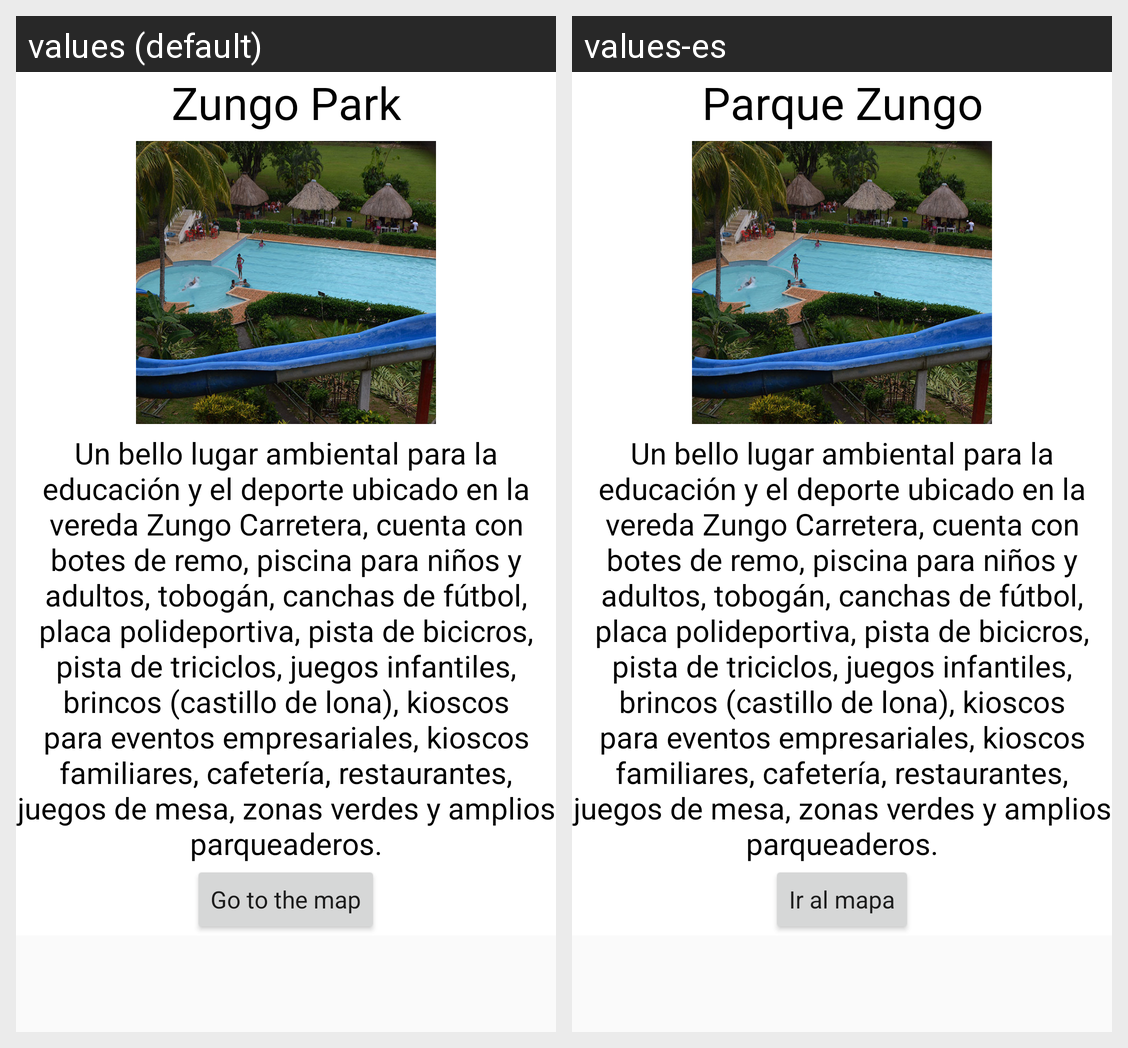

For this localized Android screen grid, give each drawn string resource with its value in every locale shown.
Android screen res/layout/fragment_zungo.xml rendered under 2 locales, left to right: values (default), values-es. Device: Nexus 5 (rendered at 1080×1920; each locale shown at half size, 540×960, under a caption strip naming it); theme AppTheme.
Strings drawn on this screen, with the default value and each locale's value (text and hints the layout hard-codes, and strings that could not be matched under every locale, appear in the picture but are not listed):

zungo
  values: Zungo Park
  values-es: Parque Zungo

zungoInfo
  values: Un bello lugar ambiental para la educación y el deporte ubicado en la vereda Zungo Carretera, cuenta con botes de remo, piscina para niños y adultos, tobogán, canchas de fútbol, placa polideportiva, pista de bicicros, pista de triciclos, juegos infantiles, brincos (castillo de lona), kioscos para eventos empresariales, kioscos familiares, cafetería, restaurantes, juegos de mesa, zonas verdes y …[clipped]
  values-es: Un bello lugar ambiental para la educación y el deporte ubicado en la vereda Zungo Carretera, cuenta con botes de remo, piscina para niños y adultos, tobogán, canchas de fútbol, placa polideportiva, pista de bicicros, pista de triciclos, juegos infantiles, brincos (castillo de lona), kioscos para eventos empresariales, kioscos familiares, cafetería, restaurantes, juegos de mesa, zonas verdes y …[clipped]

irMapa
  values: Go to the map
  values-es: Ir al mapa
